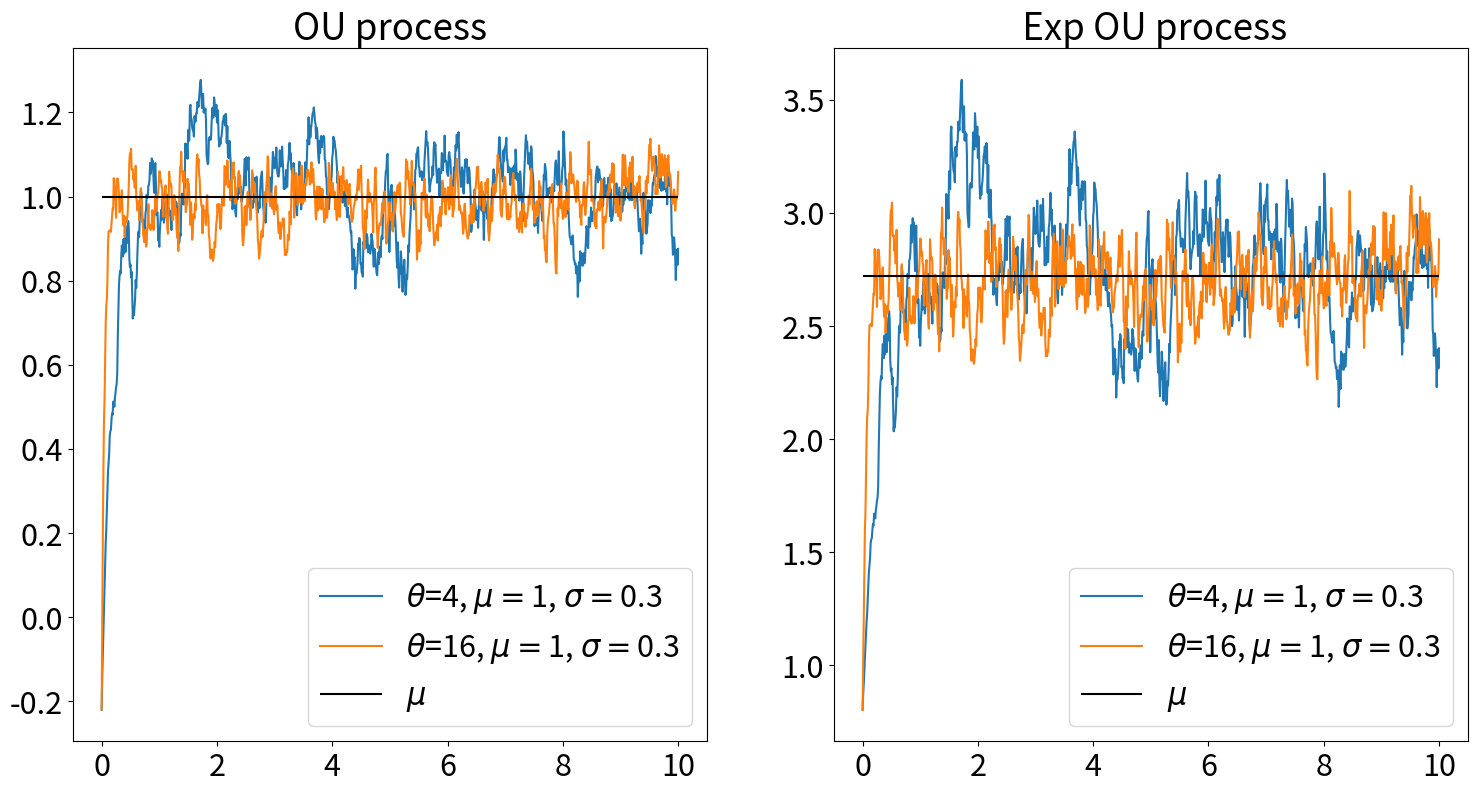

Reproduce this figure in Python.
#!/usr/bin/env python3
# -*- coding: utf-8 -*-
"""
Created on Wed Jul 27 15:56:29 2022

Here we implement the OH process


[redacted]
"""

import numpy as np


def Ornstein_Uhlenbeck(theta:callable,
                       x0:np.ndarray,
                       mu:np.ndarray,
                       sigma:np.ndarray,
                       T:float,
                       N:int):
    '''
    

    This is the OU method. It generates an OU process in R^K.

    Parameters
    ----------
    theta : callable
       This is the reversion rate. it should be a mapping from R_+ to R_+
    x0 : np.ndarray
        The initial value of the process
    mu : np.ndarray
        the vector of means
    sigma : np.ndarray
       The covariance matrix
    T : float
        Final time.
    N : int
        number of steps.

    Returns
    -------
    x : np.ndarray
        returns the OU process at each time t_n=nh, h=T/N

    '''


    
    h=T/N
    t=0
    dims=np.size(x0)
    x=np.zeros((N+1,dims))
    x[0]=x0
    
    for i in range(N):
        x[i+1]=x[i]+h*theta(t)*(mu-x[i])+sigma*h**0.5*np.random.standard_normal(dims)
        t+=h
    return x


if __name__=='__main__':
    
    import matplotlib.pyplot as plt
    plt.rcParams.update({'font.size': 22})
    theta1=lambda t: 4
    theta2=lambda t: 16
    x0=np.random.standard_normal()
    sigma=0.3
    mu=1
    T=10
    N=1000
    G1=Ornstein_Uhlenbeck(theta1, x0, mu, sigma, T, N)
    G2=Ornstein_Uhlenbeck(theta2, x0, mu, sigma, T, N)
    time=np.linspace(0,T,N+1)
    
    plt.figure(figsize=(18,9))
    plt.subplot(121)
    plt.plot(time,G1,label=r'$\theta$='+str(theta1(1))+r', $\mu=$'+str(mu)+
             r', $\sigma=$'+str(sigma))
    plt.plot(time,G2,label=r'$\theta$='+str(theta2(1))+r', $\mu=$'+str(mu)+
             r', $\sigma=$'+str(sigma))
    plt.hlines(mu, 0, T,'k', label=r'$\mu$')
    plt.title('OU process')
    plt.legend()
    plt.subplot(122)

    plt.plot(time,np.exp(G1),label=r'$\theta$='+str(theta1(1))+r', $\mu=$'+str(mu)+
             r', $\sigma=$'+str(sigma))
    plt.plot(time,np.exp(G2),label=r'$\theta$='+str(theta2(1))+r', $\mu=$'+str(mu)+
             r', $\sigma=$'+str(sigma))
    plt.hlines(np.exp(mu),0 , T,'k',  label=r'$\mu$')
    plt.title(' Exp OU process')
    plt.legend()    
    
    
    
    
   
    
    
    
    
    
    


